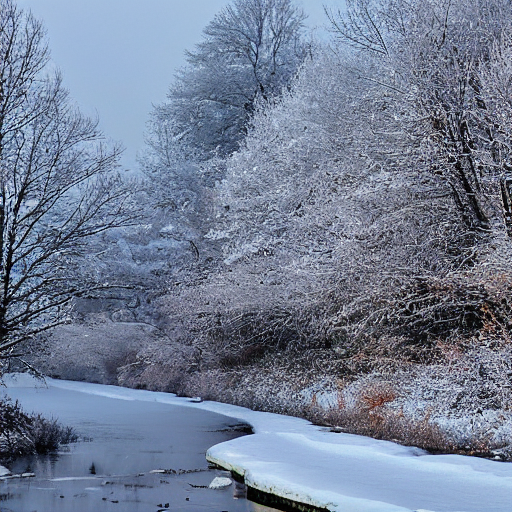
Generation parameters embedded in this image by AUTOMATIC1111 Stable Diffusion web UI or a fork of it (Forge, ...) (PNG 'parameters' text chunk):
winter
Steps: 20, Sampler: DPM++ 2M Karras, CFG scale: 7, Seed: 1869515731, Size: 512x512, Model hash: 6ce0161689, Model: v1-5-pruned-emaonly, Version: 1.6.0